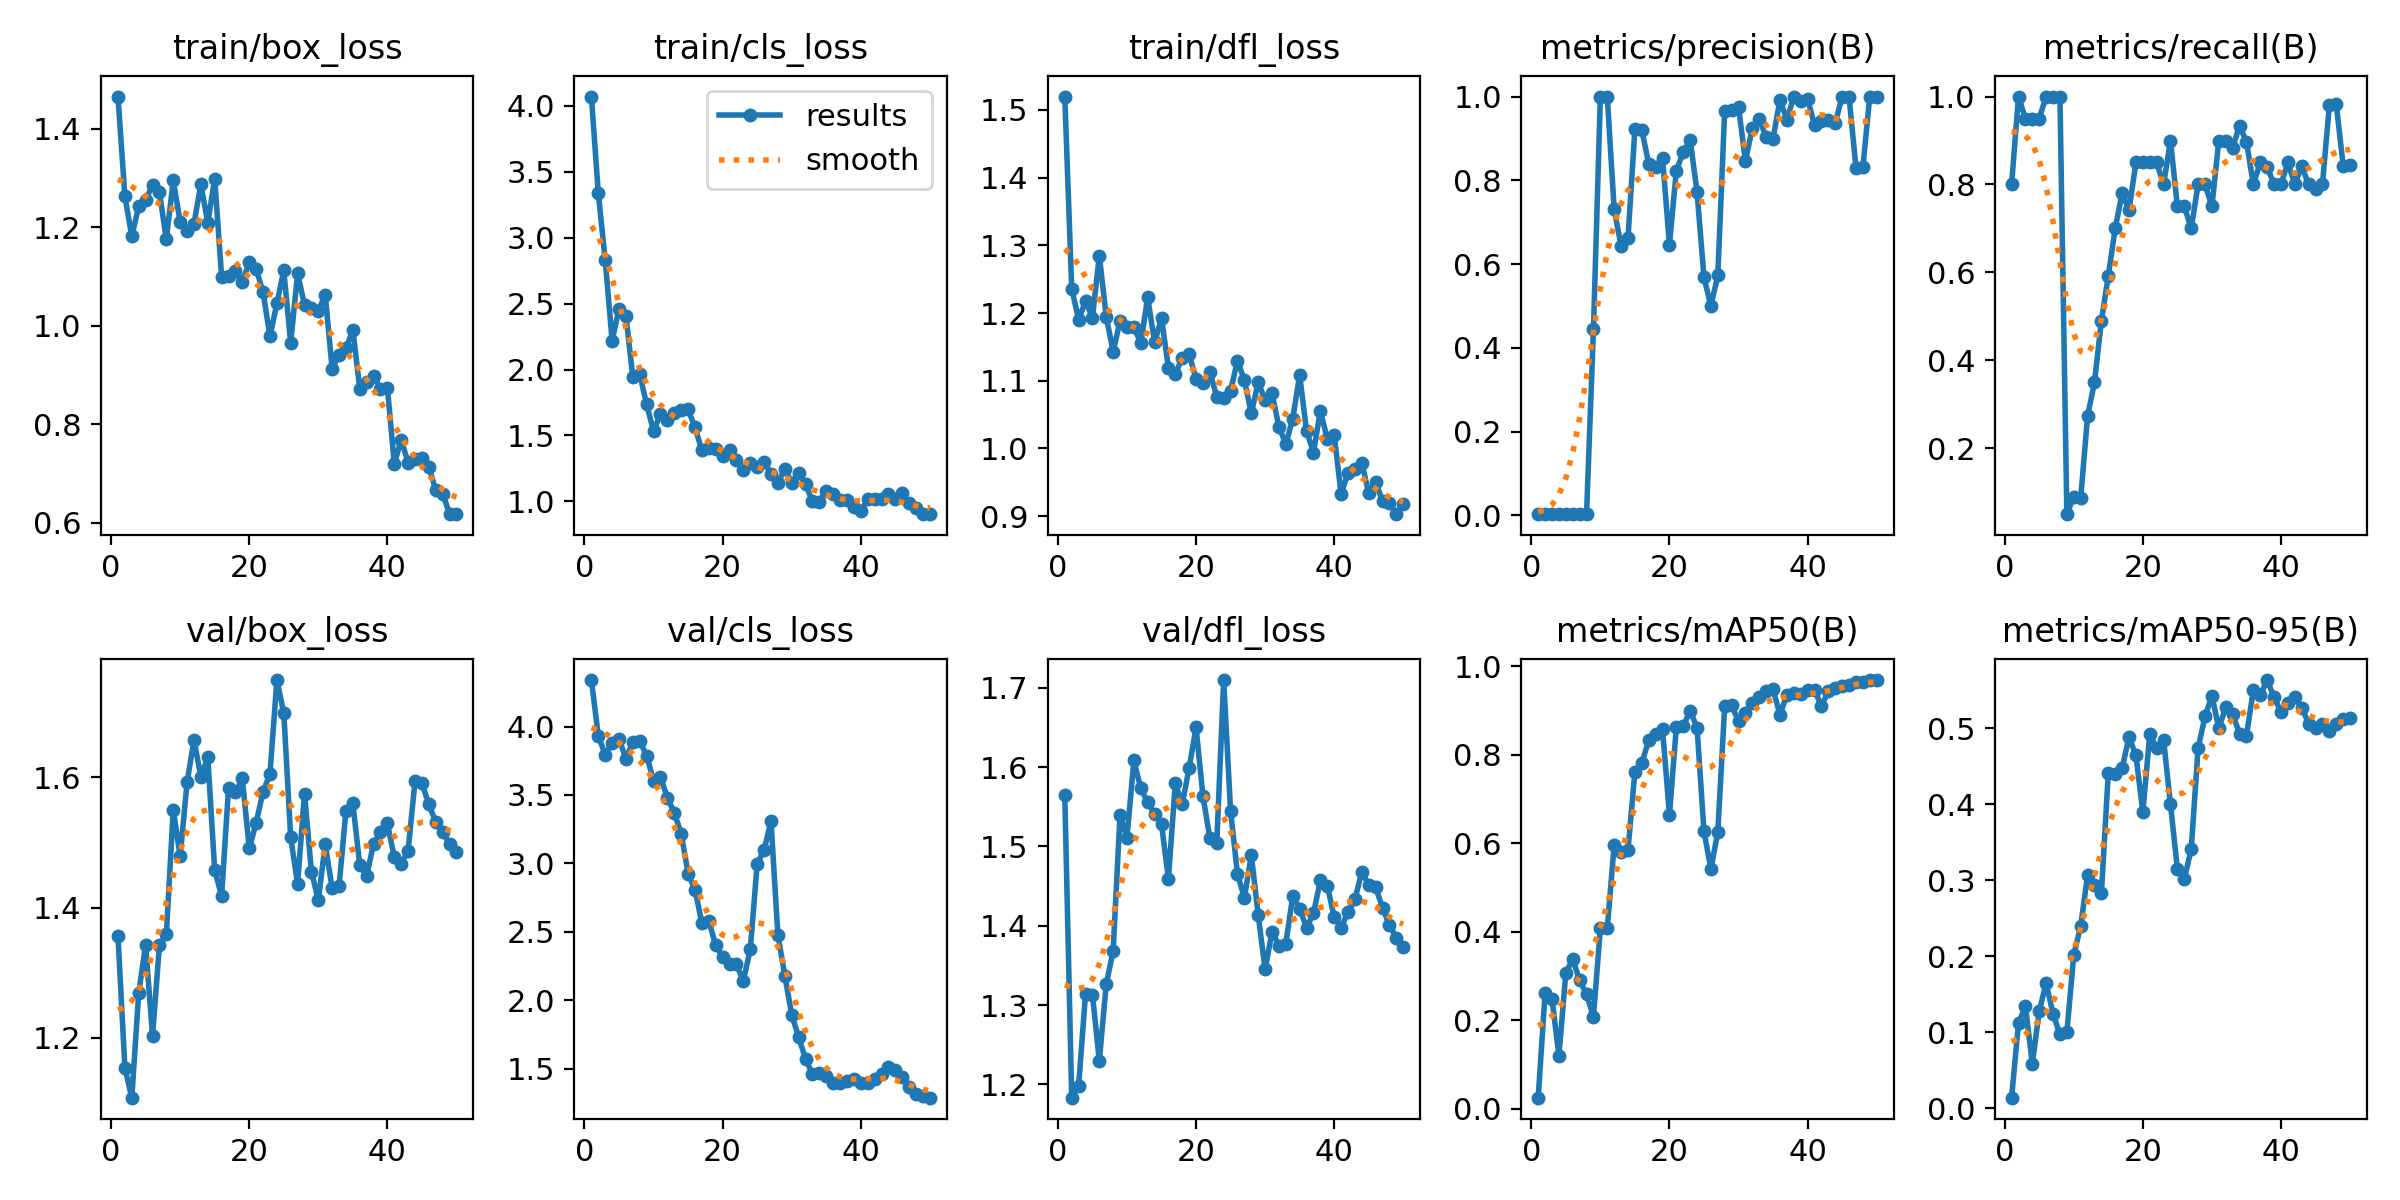

The file beside this chart, header and first rows:
epoch, time, train/box_loss, train/cls_loss, train/dfl_loss, metrics/precision(B), metrics/recall(B), metrics/mAP50(B), metrics/mAP50-95(B), val/box_loss, val/cls_loss, val/dfl_loss, lr/pg0, lr/pg1, lr/pg2
1, 42.2, 1.465, 4.071, 1.52, 0.00267, 0.8, 0.02504, 0.01379, 1.356, 4.34, 1.564, 8e-05, 8e-05, 8e-05
2, 75.33, 1.263, 3.338, 1.236, 0.00333, 1, 0.2619, 0.1116, 1.153, 3.932, 1.183, 0.0001764, 0.0001764, 0.0001764
3, 107.2, 1.182, 2.83, 1.19, 0.00317, 0.95, 0.2485, 0.1341, 1.108, 3.795, 1.198, 0.0002689, 0.0002689, 0.0002689
4, 141.7, 1.243, 2.218, 1.217, 0.00317, 0.95, 0.1194, 0.05835, 1.269, 3.877, 1.314, 0.0003574, 0.0003574, 0.0003574
5, 175.9, 1.255, 2.461, 1.193, 0.00317, 0.95, 0.3073, 0.1277, 1.343, 3.908, 1.313, 0.000442, 0.000442, 0.000442
6, 212.7, 1.286, 2.408, 1.285, 0.00333, 1, 0.3385, 0.1644, 1.203, 3.765, 1.23, 0.0005226, 0.0005226, 0.0005226
7, 252.8, 1.271, 1.942, 1.194, 0.00333, 1, 0.2904, 0.124, 1.343, 3.89, 1.326, 0.0005992, 0.0005992, 0.0005992
8, 290.1, 1.175, 1.963, 1.143, 0.00333, 1, 0.2585, 0.09696, 1.359, 3.892, 1.368, 0.0006719, 0.0006719, 0.0006719
9, 327.2, 1.295, 1.735, 1.188, 0.4437, 0.05, 0.2082, 0.09953, 1.55, 3.788, 1.54, 0.0007406, 0.0007406, 0.0007406
10, 368.1, 1.211, 1.531, 1.18, 1, 0.08963, 0.408, 0.2013, 1.479, 3.604, 1.511, 0.0008054, 0.0008054, 0.0008054
11, 406.2, 1.193, 1.664, 1.18, 1, 0.08596, 0.4077, 0.2395, 1.592, 3.631, 1.609, 0.0008662, 0.0008662, 0.0008662
12, 443.6, 1.207, 1.614, 1.155, 0.7308, 0.2731, 0.5963, 0.3061, 1.657, 3.481, 1.573, 0.000923, 0.000923, 0.000923
13, 480.7, 1.287, 1.666, 1.223, 0.6432, 0.35, 0.5807, 0.293, 1.601, 3.37, 1.556, 0.0009759, 0.0009759, 0.0009759
14, 518.7, 1.209, 1.69, 1.157, 0.6619, 0.4899, 0.5849, 0.2834, 1.631, 3.217, 1.541, 0.001025, 0.001025, 0.001025
15, 556.5, 1.299, 1.697, 1.192, 0.9221, 0.5921, 0.7623, 0.4407, 1.458, 2.926, 1.528, 0.00107, 0.00107, 0.00107
16, 594.3, 1.099, 1.561, 1.119, 0.9206, 0.7, 0.7822, 0.4401, 1.418, 2.806, 1.459, 0.001111, 0.001111, 0.001111
17, 631, 1.102, 1.386, 1.109, 0.8386, 0.7802, 0.8325, 0.4472, 1.583, 2.567, 1.58, 0.001148, 0.001148, 0.001148
18, 668, 1.112, 1.402, 1.134, 0.8317, 0.7417, 0.8483, 0.4882, 1.577, 2.578, 1.553, 0.001181, 0.001181, 0.001181
19, 705.1, 1.088, 1.395, 1.139, 0.854, 0.85, 0.8582, 0.4639, 1.598, 2.402, 1.599, 0.00121, 0.00121, 0.00121
20, 742.7, 1.129, 1.344, 1.103, 0.6459, 0.85, 0.6642, 0.3894, 1.491, 2.319, 1.65, 0.001235, 0.001235, 0.001235
21, 779.6, 1.115, 1.391, 1.097, 0.8231, 0.85, 0.863, 0.4916, 1.53, 2.263, 1.563, 0.001208, 0.001208, 0.001208
22, 816.9, 1.068, 1.313, 1.113, 0.8673, 0.85, 0.8647, 0.4737, 1.578, 2.262, 1.511, 0.001168, 0.001168, 0.001168
23, 857.8, 0.9785, 1.235, 1.077, 0.8969, 0.8, 0.9001, 0.4848, 1.605, 2.142, 1.504, 0.001129, 0.001129, 0.001129
24, 894.5, 1.045, 1.289, 1.075, 0.7711, 0.9, 0.8609, 0.3998, 1.749, 2.374, 1.71, 0.001089, 0.001089, 0.001089
25, 929.5, 1.112, 1.259, 1.085, 0.5682, 0.75, 0.6271, 0.3145, 1.699, 2.996, 1.545, 0.00105, 0.00105, 0.00105
26, 964.1, 0.9652, 1.3, 1.13, 0.5, 0.75, 0.5416, 0.3014, 1.508, 3.099, 1.465, 0.00101, 0.00101, 0.00101
27, 998.5, 1.106, 1.205, 1.101, 0.5726, 0.7, 0.626, 0.3406, 1.436, 3.307, 1.435, 0.0009704, 0.0009704, 0.0009704
28, 1033, 1.042, 1.14, 1.052, 0.966, 0.8, 0.9101, 0.4735, 1.575, 2.476, 1.49, 0.0009308, 0.0009308, 0.0009308
29, 1068, 1.037, 1.244, 1.097, 0.9668, 0.8, 0.9117, 0.5152, 1.455, 2.181, 1.413, 0.0008912, 0.0008912, 0.0008912
30, 1103, 1.031, 1.142, 1.071, 0.9746, 0.75, 0.8762, 0.5421, 1.411, 1.896, 1.345, 0.0008516, 0.0008516, 0.0008516
31, 1138, 1.063, 1.218, 1.081, 0.8467, 0.9, 0.8947, 0.4998, 1.497, 1.73, 1.393, 0.000812, 0.000812, 0.000812
32, 1173, 0.9125, 1.13, 1.032, 0.9245, 0.9, 0.9177, 0.5272, 1.43, 1.574, 1.375, 0.0007724, 0.0007724, 0.0007724
33, 1208, 0.9409, 0.9989, 1.006, 0.9464, 0.8839, 0.9312, 0.5184, 1.432, 1.46, 1.378, 0.0007328, 0.0007328, 0.0007328
34, 1242, 0.9544, 0.9982, 1.044, 0.9032, 0.9336, 0.9448, 0.4926, 1.549, 1.466, 1.438, 0.0006932, 0.0006932, 0.0006932
35, 1277, 0.9917, 1.08, 1.108, 0.8997, 0.8968, 0.9478, 0.4899, 1.56, 1.449, 1.422, 0.0006536, 0.0006536, 0.0006536
36, 1311, 0.872, 1.055, 1.026, 0.9922, 0.8, 0.8908, 0.5498, 1.465, 1.396, 1.398, 0.000614, 0.000614, 0.000614
37, 1346, 0.8858, 1.01, 0.9938, 0.9443, 0.85, 0.9364, 0.5431, 1.449, 1.4, 1.416, 0.0005744, 0.0005744, 0.0005744
38, 1380, 0.8979, 1.008, 1.056, 1, 0.8395, 0.9402, 0.5631, 1.498, 1.412, 1.457, 0.0005348, 0.0005348, 0.0005348
39, 1415, 0.8727, 0.9593, 1.014, 0.9901, 0.8, 0.9378, 0.5406, 1.515, 1.424, 1.451, 0.0004952, 0.0004952, 0.0004952
40, 1450, 0.8742, 0.9248, 1.02, 0.995, 0.8, 0.9458, 0.5212, 1.529, 1.397, 1.411, 0.0004556, 0.0004556, 0.0004556
41, 1485, 0.7195, 1.016, 0.9327, 0.9316, 0.85, 0.9471, 0.5329, 1.477, 1.394, 1.398, 0.000416, 0.000416, 0.000416
42, 2025, 0.7689, 1.017, 0.9639, 0.9412, 0.8, 0.9102, 0.5403, 1.467, 1.428, 1.417, 0.0003764, 0.0003764, 0.0003764
43, 2060, 0.7219, 1.021, 0.9698, 0.9439, 0.8415, 0.9434, 0.5269, 1.488, 1.46, 1.434, 0.0003368, 0.0003368, 0.0003368
44, 2090, 0.73, 1.055, 0.9788, 0.9359, 0.8, 0.9522, 0.5059, 1.594, 1.512, 1.468, 0.0002972, 0.0002972, 0.0002972
45, 2120, 0.7319, 1.018, 0.9336, 1, 0.7894, 0.9555, 0.4995, 1.591, 1.488, 1.452, 0.0002576, 0.0002576, 0.0002576
46, 2150, 0.7137, 1.064, 0.9501, 0.9997, 0.8, 0.9584, 0.505, 1.558, 1.437, 1.448, 0.000218, 0.000218, 0.000218
47, 2180, 0.6661, 0.9893, 0.9222, 0.8305, 0.9804, 0.964, 0.4959, 1.531, 1.369, 1.423, 0.0001784, 0.0001784, 0.0001784
48, 2211, 0.659, 0.949, 0.9191, 0.8307, 0.9822, 0.964, 0.5049, 1.516, 1.319, 1.401, 0.0001388, 0.0001388, 0.0001388
49, 2242, 0.619, 0.9023, 0.9029, 1, 0.8431, 0.9692, 0.5121, 1.497, 1.3, 1.385, 9.92e-05, 9.92e-05, 9.92e-05
50, 2274, 0.6177, 0.9026, 0.9177, 1, 0.8432, 0.9692, 0.5133, 1.486, 1.289, 1.374, 5.96e-05, 5.96e-05, 5.96e-05
